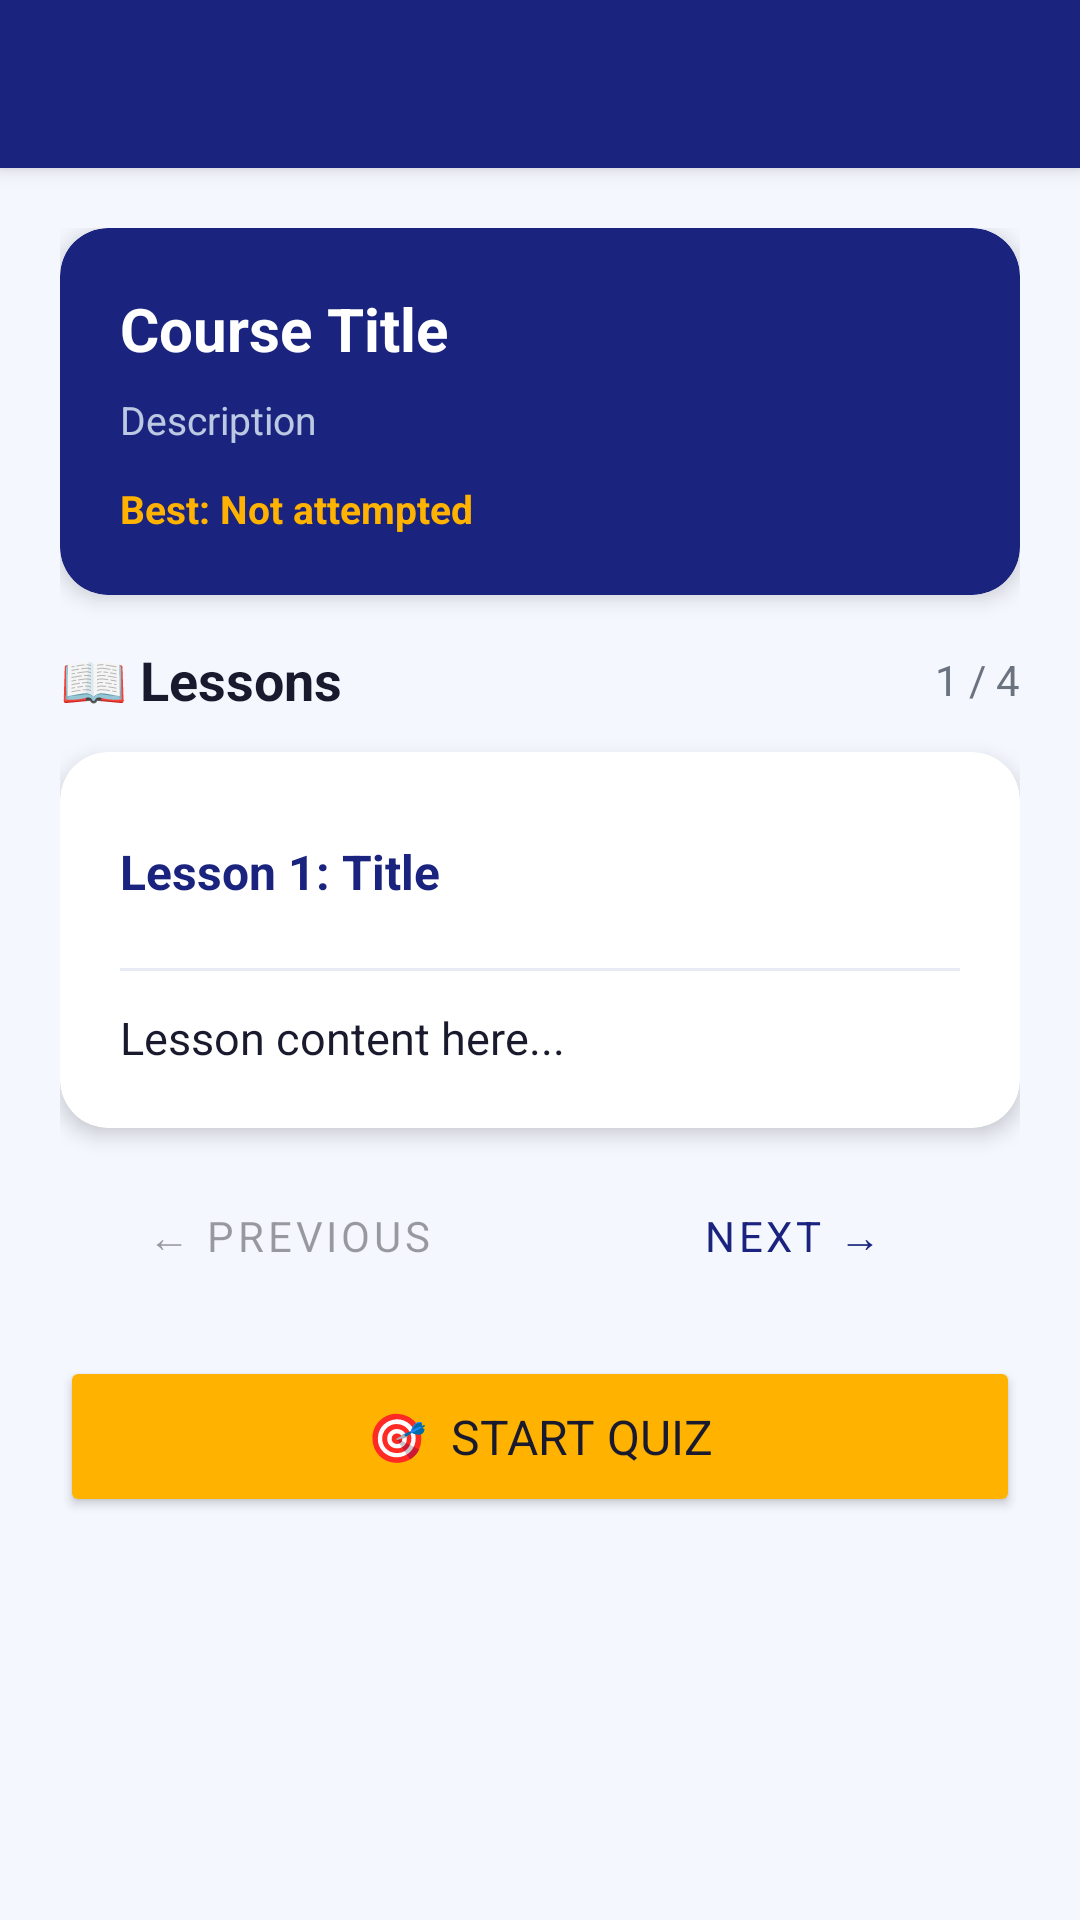

This screen was rendered from an Android layout file. Write that file and the resources it references.
<!-- AndroidManifest.xml: application theme Theme.LearnHub -->
<!-- res/layout/activity_course_detail.xml -->
<?xml version="1.0" encoding="utf-8"?>
<androidx.constraintlayout.widget.ConstraintLayout
    xmlns:android="http://schemas.android.com/apk/res/android"
    xmlns:app="http://schemas.android.com/apk/res-auto"
    android:layout_width="match_parent"
    android:layout_height="match_parent"
    android:background="@color/background">

    <androidx.appcompat.widget.Toolbar
        android:id="@+id/toolbar"
        android:layout_width="match_parent"
        android:layout_height="wrap_content"
        android:background="@color/primary"
        android:elevation="4dp"
        android:minHeight="?attr/actionBarSize"
        app:layout_constraintTop_toTopOf="parent"
        app:titleTextColor="@color/white" />

    <ScrollView
        android:layout_width="match_parent"
        android:layout_height="0dp"
        app:layout_constraintTop_toBottomOf="@id/toolbar"
        app:layout_constraintBottom_toBottomOf="parent">

        <LinearLayout
            android:layout_width="match_parent"
            android:layout_height="wrap_content"
            android:orientation="vertical"
            android:padding="20dp">

            
            <androidx.cardview.widget.CardView
                android:layout_width="match_parent"
                android:layout_height="wrap_content"
                android:layout_marginBottom="16dp"
                app:cardCornerRadius="16dp"
                app:cardElevation="4dp"
                app:cardBackgroundColor="@color/primary">

                <LinearLayout
                    android:layout_width="match_parent"
                    android:layout_height="wrap_content"
                    android:orientation="vertical"
                    android:padding="20dp">

                    <TextView
                        android:id="@+id/tv_course_title"
                        android:layout_width="wrap_content"
                        android:layout_height="wrap_content"
                        android:text="Course Title"
                        android:textColor="@color/white"
                        android:textSize="20sp"
                        android:textStyle="bold" />

                    <TextView
                        android:id="@+id/tv_course_description"
                        android:layout_width="match_parent"
                        android:layout_height="wrap_content"
                        android:layout_marginTop="8dp"
                        android:text="Description"
                        android:textColor="#CCE3F2FD"
                        android:textSize="13sp"
                        android:lineSpacingMultiplier="1.4" />

                    <TextView
                        android:id="@+id/tv_best_score"
                        android:layout_width="wrap_content"
                        android:layout_height="wrap_content"
                        android:layout_marginTop="12dp"
                        android:text="Best: Not attempted"
                        android:textColor="@color/accent"
                        android:textSize="13sp"
                        android:textStyle="bold" />
                </LinearLayout>
            </androidx.cardview.widget.CardView>

            
            <LinearLayout
                android:layout_width="match_parent"
                android:layout_height="wrap_content"
                android:orientation="horizontal"
                android:gravity="center_vertical"
                android:layout_marginBottom="12dp">

                <TextView
                    android:layout_width="0dp"
                    android:layout_height="wrap_content"
                    android:layout_weight="1"
                    android:text="📖 Lessons"
                    android:textColor="@color/text_primary"
                    android:textSize="18sp"
                    android:textStyle="bold" />

                <TextView
                    android:id="@+id/tv_lesson_progress"
                    android:layout_width="wrap_content"
                    android:layout_height="wrap_content"
                    android:text="1 / 4"
                    android:textColor="@color/text_secondary"
                    android:textSize="14sp" />
            </LinearLayout>

            
            <androidx.cardview.widget.CardView
                android:layout_width="match_parent"
                android:layout_height="wrap_content"
                android:layout_marginBottom="12dp"
                app:cardCornerRadius="16dp"
                app:cardElevation="4dp"
                app:cardBackgroundColor="@color/surface">

                <LinearLayout
                    android:layout_width="match_parent"
                    android:layout_height="wrap_content"
                    android:orientation="vertical"
                    android:padding="20dp">

                    
                    <LinearLayout
                        android:layout_width="match_parent"
                        android:layout_height="wrap_content"
                        android:orientation="horizontal"
                        android:gravity="center_vertical">

                        <TextView
                            android:id="@+id/tv_lesson_title"
                            android:layout_width="0dp"
                            android:layout_height="wrap_content"
                            android:layout_weight="1"
                            android:text="Lesson 1: Title"
                            android:textColor="@color/primary"
                            android:textSize="16sp"
                            android:textStyle="bold" />

                        
                        <ImageButton
                            android:id="@+id/btn_tts"
                            android:layout_width="40dp"
                            android:layout_height="40dp"
                            android:src="@android:drawable/ic_btn_speak_now"
                            android:contentDescription="@string/cd_tts_button"
                            android:background="@drawable/bg_circle_primary"
                            android:tint="@color/white"
                            android:padding="8dp" />
                    </LinearLayout>

                    <View
                        android:layout_width="match_parent"
                        android:layout_height="1dp"
                        android:layout_marginTop="12dp"
                        android:layout_marginBottom="12dp"
                        android:background="#E8EAF6" />

                    <TextView
                        android:id="@+id/tv_lesson_content"
                        android:layout_width="match_parent"
                        android:layout_height="wrap_content"
                        android:text="Lesson content here..."
                        android:textColor="@color/text_primary"
                        android:textSize="15sp"
                        android:lineSpacingMultiplier="1.6" />
                </LinearLayout>
            </androidx.cardview.widget.CardView>

            
            <androidx.cardview.widget.CardView
                android:id="@+id/card_code_snippet"
                android:layout_width="match_parent"
                android:layout_height="wrap_content"
                android:layout_marginBottom="12dp"
                android:visibility="gone"
                app:cardCornerRadius="12dp"
                app:cardElevation="2dp"
                app:cardBackgroundColor="#1A1A2E">

                <LinearLayout
                    android:layout_width="match_parent"
                    android:layout_height="wrap_content"
                    android:orientation="vertical"
                    android:padding="16dp">

                    <TextView
                        android:layout_width="wrap_content"
                        android:layout_height="wrap_content"
                        android:text="&lt;/&gt; Code Example"
                        android:textColor="#64B5F6"
                        android:textSize="12sp"
                        android:textStyle="bold"
                        android:letterSpacing="0.05"
                        android:layout_marginBottom="8dp" />

                    <TextView
                        android:id="@+id/tv_lesson_code"
                        android:layout_width="match_parent"
                        android:layout_height="wrap_content"
                        android:fontFamily="monospace"
                        android:textColor="#E3F2FD"
                        android:textSize="12sp"
                        android:lineSpacingMultiplier="1.5" />
                </LinearLayout>
            </androidx.cardview.widget.CardView>

            
            <LinearLayout
                android:layout_width="match_parent"
                android:layout_height="wrap_content"
                android:orientation="horizontal"
                android:layout_marginBottom="16dp">

                <Button
                    android:id="@+id/btn_prev_lesson"
                    android:layout_width="0dp"
                    android:layout_height="wrap_content"
                    android:layout_weight="1"
                    android:layout_marginEnd="8dp"
                    android:text="← Previous"
                    android:enabled="false"
                    style="@style/Widget.MaterialComponents.Button.OutlinedButton" />

                <Button
                    android:id="@+id/btn_next_lesson"
                    android:layout_width="0dp"
                    android:layout_height="wrap_content"
                    android:layout_weight="1"
                    android:layout_marginStart="8dp"
                    android:text="Next →"
                    style="@style/Widget.MaterialComponents.Button.OutlinedButton" />
            </LinearLayout>

            
            <Button
                android:id="@+id/btn_start_quiz"
                android:layout_width="match_parent"
                android:layout_height="wrap_content"
                android:text="🎯  Start Quiz"
                android:textSize="16sp"
                android:backgroundTint="@color/accent"
                android:textColor="@color/text_primary"
                android:paddingTop="16dp"
                android:paddingBottom="16dp" />

        </LinearLayout>
    </ScrollView>

</androidx.constraintlayout.widget.ConstraintLayout>
<!-- resources referenced by this layout -->
<resources>
  <color name="accent">#FFB300</color>
  <color name="background">#F5F7FF</color>
  <color name="primary">#1A237E</color>
  <color name="surface">#FFFFFF</color>
  <color name="text_primary">#1A1A2E</color>
  <color name="text_secondary">#6B7280</color>
  <color name="white">#FFFFFFFF</color>
  <string name="cd_tts_button">Read lesson aloud</string>
  <style name="Theme.LearnHub" parent="Theme.MaterialComponents.DayNight.NoActionBar">
  
          <item name="colorPrimary">@color/primary</item>
          <item name="colorPrimaryDark">@color/primary_dark</item>
          <item name="colorAccent">@color/accent</item>
  
          <item name="android:windowBackground">@color/background</item>
          <item name="android:statusBarColor">@color/status_bar</item>
          <item name="android:navigationBarColor">@color/primary_dark</item>
  
          <item name="android:fontFamily">sans-serif</item>
  
          
          <item name="materialCardViewStyle">@style/Widget.LearnHub.CardView</item>
          <item name="materialButtonStyle">@style/Widget.LearnHub.Button</item>
  
      </style>
  <color name="primary_dark">#0D1442</color>
  <color name="status_bar">#0D1442</color>
  <style name="Widget.LearnHub.CardView" parent="Widget.MaterialComponents.CardView">
          <item name="cardCornerRadius">16dp</item>
          <item name="cardElevation">4dp</item>
          <item name="cardBackgroundColor">@color/card_background</item>
      </style>
  <style name="Widget.LearnHub.Button" parent="Widget.MaterialComponents.Button">
          <item name="cornerRadius">12dp</item>
          <item name="backgroundTint">@color/primary</item>
          <item name="android:textColor">@color/text_on_primary</item>
  
          <item name="android:paddingTop">14dp</item>
          <item name="android:paddingBottom">14dp</item>
          <item name="android:textSize">15sp</item>
          <item name="android:letterSpacing">0.02</item>
      </style>
  <color name="card_background">#FFFFFF</color>
  <color name="text_on_primary">#FFFFFF</color>
</resources>
